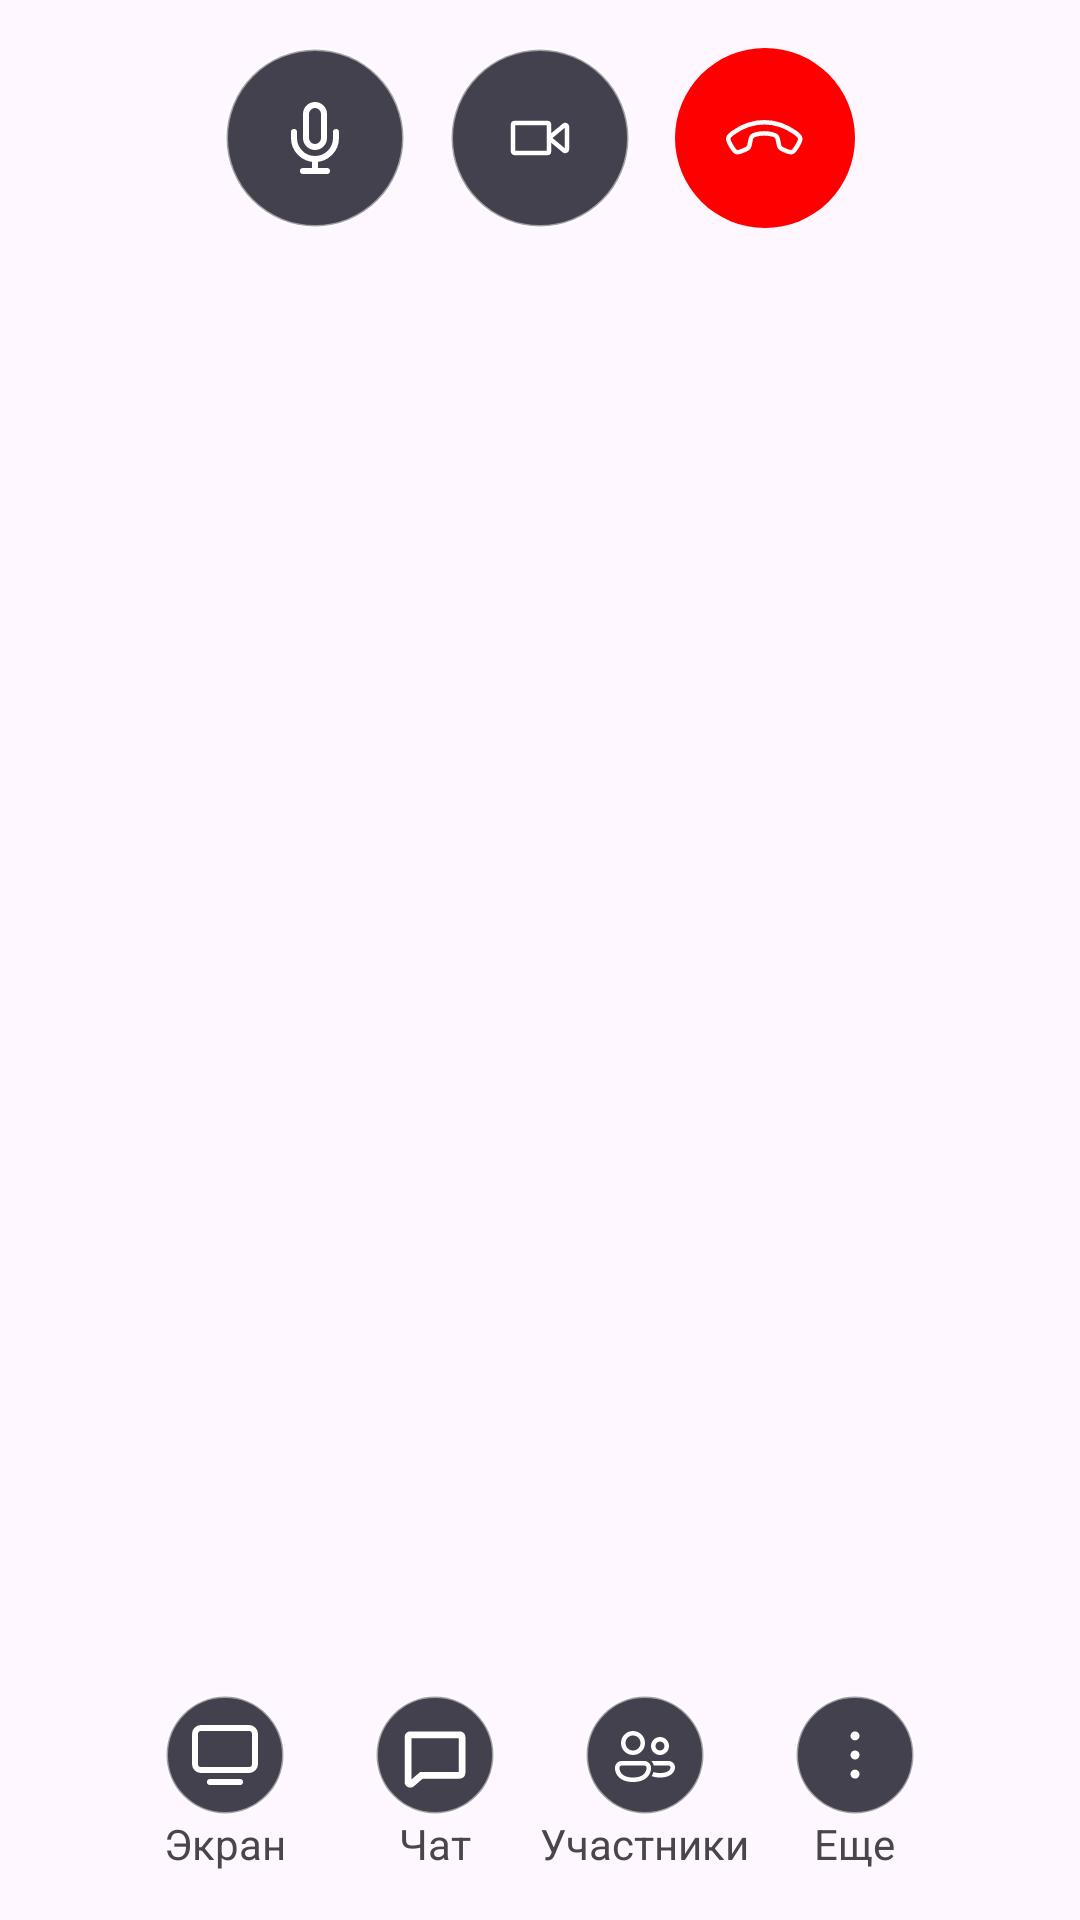

The Android layout XML behind this screen, and the referenced resources:
<!-- AndroidManifest.xml: application theme Theme.Conference -->
<!-- res/layout/bottom.xml -->
<?xml version="1.0" encoding="utf-8"?>
<GridLayout xmlns:android="http://schemas.android.com/apk/res/android"
    android:layout_width="match_parent"
    android:layout_height="wrap_content"
    xmlns:app="http://schemas.android.com/apk/res-auto"
    xmlns:tools="http://schemas.android.com/tools"

    android:rowCount="3"
    android:columnCount="1"
    android:padding="16dp"
    tools:context=".BottomFragment"
    >

 <LinearLayout
     android:layout_row="0"
     android:gravity="center_horizontal"
     android:layout_width="match_parent"
     >
     <ImageButton
         android:id="@+id/micro_button"
         android:layout_width="60dp"
         android:layout_height="60dp"
         android:background="@drawable/icons_form_circle"
         android:src="@drawable/iconstack_io____mic_"
         />

     <ImageButton
         android:id="@+id/video_button"
         android:layout_marginHorizontal="15dp"
         android:layout_width="60dp"
         android:layout_height="60dp"
         android:background="@drawable/icons_form_circle"
         android:src="@drawable/iconstack_io____video_camera_"
         />
     <ImageButton
         android:id="@+id/call_end_button"
         android:layout_width="60dp"
         android:layout_height="60dp"
         android:background="@drawable/icon_form_circle_red"
         android:src="@drawable/iconstack_call_end"

         />
 </LinearLayout>

   <LinearLayout
       android:layout_row="1"
       android:gravity="center_horizontal"
       android:layout_width="match_parent"
       android:layout_height="wrap_content"
       android:layout_marginTop="15dp"
       >

       <LinearLayout
          android:layout_width="wrap_content"
          android:layout_height="wrap_content"
          android:orientation="vertical"
          android:gravity="center_horizontal"
          >
          <ImageButton
              android:id="@+id/swap_screen_button"
              android:layout_marginHorizontal="15dp"
              android:layout_width="40dp"
              android:layout_height="40dp"
              android:background="@drawable/icons_form_circle"
              android:src="@drawable/iconstack_io____tv_minimal_"
              />
          <TextView
              android:layout_width="wrap_content"
              android:layout_height="wrap_content"
              android:text="@string/screen"
              />
      </LinearLayout>
       <LinearLayout
           android:layout_width="wrap_content"
           android:layout_height="wrap_content"
           android:orientation="vertical"
           android:gravity="center_horizontal"
           >
           <ImageButton
               android:id="@+id/chat_button"

               android:layout_marginHorizontal="15dp"
               android:layout_width="40dp"
               android:layout_height="40dp"
               android:background="@drawable/icons_form_circle"
               android:contentDescription="TODO"
               android:src="@drawable/iconstack_io____chat_bold_"
               />
           <TextView
               android:layout_width="wrap_content"
               android:layout_height="wrap_content"
               android:text="@string/chat_text"
               />
       </LinearLayout>
       <LinearLayout
           android:layout_width="wrap_content"
           android:layout_height="wrap_content"
           android:orientation="vertical"
           android:gravity="center_horizontal"
           >
           <ImageButton
               android:id="@+id/participant_button"
               android:layout_marginHorizontal="15dp"
               android:layout_width="40dp"
               android:layout_height="40dp"
               android:background="@drawable/icons_form_circle"
               android:src="@drawable/iconstack_io____ic_fluent_people_24_regular_"
               />
           <TextView
               android:layout_width="wrap_content"
               android:layout_height="wrap_content"
               android:text="@string/attendee"
               />
       </LinearLayout>
       <LinearLayout
           android:layout_width="wrap_content"
           android:layout_height="wrap_content"
           android:orientation="vertical"
           android:gravity="center_horizontal"
           >
           <ImageButton
               android:layout_marginHorizontal="15dp"
               android:layout_width="40dp"
               android:layout_height="40dp"
               android:background="@drawable/icons_form_circle"
               android:src="@drawable/iconstack_io____dots_three_vertical_bold_"
               />
           <TextView
               android:layout_width="wrap_content"
               android:layout_height="wrap_content"
               android:text="@string/etc"
               />
       </LinearLayout>


   </LinearLayout>


</GridLayout>
<!-- resources referenced by this layout -->
<resources>
  <!-- drawable icon_form_circle_red (drawable) -->
  <?xml version="1.0" encoding="utf-8"?>
  <shape xmlns:android="http://schemas.android.com/apk/res/android">
      <solid android:color="@color/red" />
  
  
  
      <corners android:radius="360dp" />
  </shape>
  <!-- drawable icons_form_circle (drawable) -->
  <?xml version="1.0" encoding="utf-8"?>
  <shape xmlns:android="http://schemas.android.com/apk/res/android">
  
      <solid android:color="#42414D" />
  
      <stroke
          android:width="1dp"
          android:color="#80FFFFFF" />
  
      <corners android:radius="90dp" />
  
  </shape>
  <!-- drawable iconstack_io____chat_bold_ (drawable) -->
  <vector xmlns:android="http://schemas.android.com/apk/res/android"
      android:width="24dp"
      android:height="24dp"
      android:viewportWidth="24"
      android:viewportHeight="24">
    <path
        android:pathData="M20.25,4.125H3.75C3.253,4.125 2.776,4.323 2.424,4.674C2.073,5.026 1.875,5.503 1.875,6V21C1.873,21.357 1.975,21.707 2.167,22.008C2.359,22.309 2.634,22.548 2.959,22.697C3.208,22.813 3.48,22.874 3.755,22.875C4.195,22.874 4.621,22.717 4.957,22.433L4.968,22.422L7.919,19.875H20.25C20.747,19.875 21.224,19.677 21.576,19.326C21.927,18.974 22.125,18.497 22.125,18V6C22.125,5.503 21.927,5.026 21.576,4.674C21.224,4.323 20.747,4.125 20.25,4.125ZM19.875,17.625H7.5C7.23,17.625 6.969,17.722 6.765,17.899L4.125,20.178V6.375H19.875V17.625Z"
        android:fillColor="#ffffff"/>
  </vector>
  <!-- drawable iconstack_io____tv_minimal_ (drawable) -->
  <vector xmlns:android="http://schemas.android.com/apk/res/android"
      android:width="24dp"
      android:height="24dp"
      android:viewportWidth="24"
      android:viewportHeight="24">
    <path
        android:pathData="M7,21H17"
        android:strokeLineJoin="round"
        android:strokeWidth="2"
        android:fillColor="#00000000"
        android:strokeColor="@color/white"
        android:strokeLineCap="round"/>
    <path
        android:pathData="M20,3H4C2.895,3 2,3.895 2,5V15C2,16.105 2.895,17 4,17H20C21.105,17 22,16.105 22,15V5C22,3.895 21.105,3 20,3Z"
        android:strokeLineJoin="round"
        android:strokeWidth="2"
        android:fillColor="#00000000"
        android:strokeColor="@color/white"
        android:strokeLineCap="round"/>
  </vector>
  <!-- drawable iconstack_io____video_camera_ (drawable) -->
  <vector xmlns:android="http://schemas.android.com/apk/res/android"
      android:width="24dp"
      android:height="24dp"
      android:viewportWidth="24"
      android:viewportHeight="24">
    <path
        android:pathData="M15,12V16.4C15,16.731 14.731,17 14.4,17H3.6C3.269,17 3,16.731 3,16.4V7.6C3,7.269 3.269,7 3.6,7H14.4C14.731,7 15,7.269 15,7.6V12ZM15,12L20.016,7.82C20.407,7.494 21,7.772 21,8.281V15.719C21,16.228 20.407,16.506 20.016,16.18L15,12Z"
        android:strokeLineJoin="round"
        android:strokeWidth="1.5"
        android:fillColor="#00000000"
        android:strokeColor="@color/white"
        android:strokeLineCap="round"/>
  </vector>
  <string name="attendee">Участники</string>
  <string name="chat_text">Чат</string>
  <string name="etc">Eще</string>
  <string name="screen">Экран</string>
  <style name="Theme.Conference" parent="Base.Theme.Conference" />
  <color name="red">#FF0000</color>
  <color name="white">#FFFFFF</color>
  <style name="Base.Theme.Conference" parent="Theme.Material3.DayNight.NoActionBar">
          
  
      </style>
</resources>
